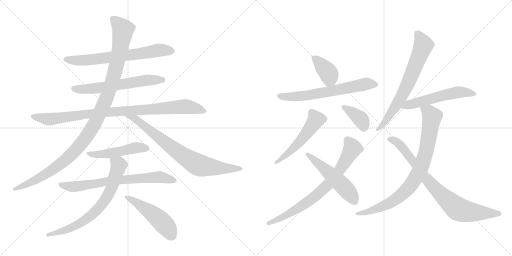
t = 0.00 s
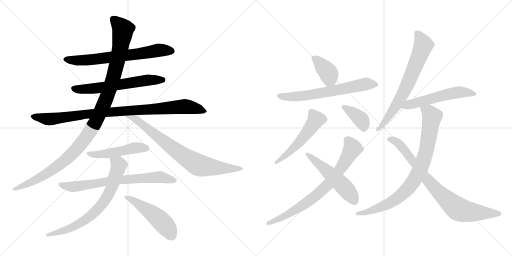
t = 3.02 s
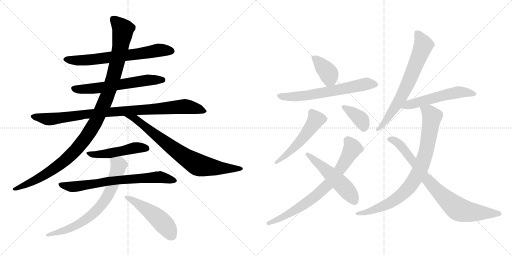
t = 6.04 s
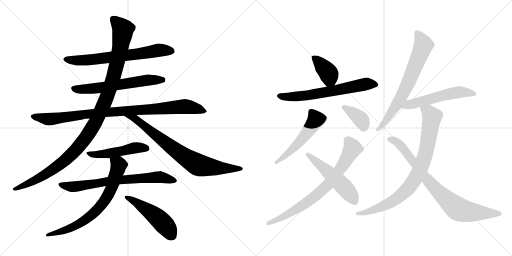
t = 9.06 s
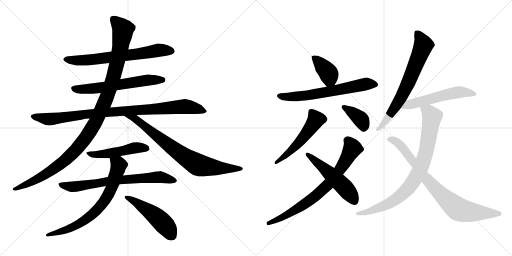
t = 12.08 s
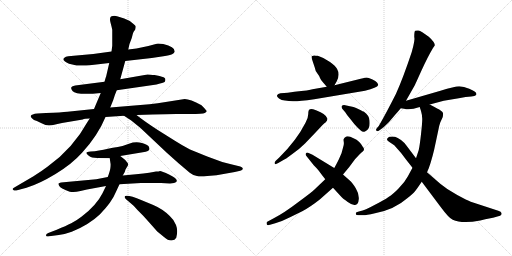
t = 15.10 s

The animated SVG that drew these frames (rendered in a browser with its animation timeline set to each time). Animation: 19 CSS @keyframes rules; one cycle of 15.10 s.

<svg version="1.1" viewBox="0 0 2048 1024" xmlns="http://www.w3.org/2000/svg">
  <g stroke="lightgray" stroke-dasharray="1,1" stroke-width="1" transform="scale(4, 4)">
    <line x1="0" y1="0" x2="256" y2="256"></line>
    <line x1="256" y1="0" x2="0" y2="256"></line>
    <line x1="128" y1="0" x2="128" y2="256"></line>
    <line x1="0" y1="128" x2="256" y2="128"></line>
    <line x1="256" y1="0" x2="512" y2="256"></line>
    <line x1="512" y1="0" x2="256" y2="256"></line>
    <line x1="384" y1="0" x2="384" y2="256"></line>
    <line x1="256" y1="128" x2="512" y2="128"></line>
  </g>
<g transform="scale(1, -1) translate(0, -850)">
   <style type="text/css">
    @keyframes keyframes0 {
      from {
       stroke: black;
       stroke-dashoffset: 682;
       stroke-width: 128;
       }
       69% {
       animation-timing-function: step-end;
       stroke: black;
       stroke-dashoffset: 0;
       stroke-width: 128;
       }
       to {
       stroke: black;
       stroke-width: 1024;
       }
       }
       #make-me-a-hanzi-animation-0 {
         animation: keyframes0 0.805013s both;
         animation-delay: 0.000000s;
         animation-timing-function: linear;
       }
    @keyframes keyframes1 {
      from {
       stroke: black;
       stroke-dashoffset: 613;
       stroke-width: 128;
       }
       67% {
       animation-timing-function: step-end;
       stroke: black;
       stroke-dashoffset: 0;
       stroke-width: 128;
       }
       to {
       stroke: black;
       stroke-width: 1024;
       }
       }
       #make-me-a-hanzi-animation-1 {
         animation: keyframes1 0.748861s both;
         animation-delay: 0.805013s;
         animation-timing-function: linear;
       }
    @keyframes keyframes2 {
      from {
       stroke: black;
       stroke-dashoffset: 952;
       stroke-width: 128;
       }
       76% {
       animation-timing-function: step-end;
       stroke: black;
       stroke-dashoffset: 0;
       stroke-width: 128;
       }
       to {
       stroke: black;
       stroke-width: 1024;
       }
       }
       #make-me-a-hanzi-animation-2 {
         animation: keyframes2 1.024740s both;
         animation-delay: 1.553874s;
         animation-timing-function: linear;
       }
    @keyframes keyframes3 {
      from {
       stroke: black;
       stroke-dashoffset: 1133;
       stroke-width: 128;
       }
       79% {
       animation-timing-function: step-end;
       stroke: black;
       stroke-dashoffset: 0;
       stroke-width: 128;
       }
       to {
       stroke: black;
       stroke-width: 1024;
       }
       }
       #make-me-a-hanzi-animation-3 {
         animation: keyframes3 1.172038s both;
         animation-delay: 2.578614s;
         animation-timing-function: linear;
       }
    @keyframes keyframes4 {
      from {
       stroke: black;
       stroke-dashoffset: 779;
       stroke-width: 128;
       }
       72% {
       animation-timing-function: step-end;
       stroke: black;
       stroke-dashoffset: 0;
       stroke-width: 128;
       }
       to {
       stroke: black;
       stroke-width: 1024;
       }
       }
       #make-me-a-hanzi-animation-4 {
         animation: keyframes4 0.883952s both;
         animation-delay: 3.750652s;
         animation-timing-function: linear;
       }
    @keyframes keyframes5 {
      from {
       stroke: black;
       stroke-dashoffset: 496;
       stroke-width: 128;
       }
       62% {
       animation-timing-function: step-end;
       stroke: black;
       stroke-dashoffset: 0;
       stroke-width: 128;
       }
       to {
       stroke: black;
       stroke-width: 1024;
       }
       }
       #make-me-a-hanzi-animation-5 {
         animation: keyframes5 0.653646s both;
         animation-delay: 4.634604s;
         animation-timing-function: linear;
       }
    @keyframes keyframes6 {
      from {
       stroke: black;
       stroke-dashoffset: 718;
       stroke-width: 128;
       }
       70% {
       animation-timing-function: step-end;
       stroke: black;
       stroke-dashoffset: 0;
       stroke-width: 128;
       }
       to {
       stroke: black;
       stroke-width: 1024;
       }
       }
       #make-me-a-hanzi-animation-6 {
         animation: keyframes6 0.834310s both;
         animation-delay: 5.288250s;
         animation-timing-function: linear;
       }
    @keyframes keyframes7 {
      from {
       stroke: black;
       stroke-dashoffset: 717;
       stroke-width: 128;
       }
       70% {
       animation-timing-function: step-end;
       stroke: black;
       stroke-dashoffset: 0;
       stroke-width: 128;
       }
       to {
       stroke: black;
       stroke-width: 1024;
       }
       }
       #make-me-a-hanzi-animation-7 {
         animation: keyframes7 0.833496s both;
         animation-delay: 6.122560s;
         animation-timing-function: linear;
       }
    @keyframes keyframes8 {
      from {
       stroke: black;
       stroke-dashoffset: 497;
       stroke-width: 128;
       }
       62% {
       animation-timing-function: step-end;
       stroke: black;
       stroke-dashoffset: 0;
       stroke-width: 128;
       }
       to {
       stroke: black;
       stroke-width: 1024;
       }
       }
       #make-me-a-hanzi-animation-8 {
         animation: keyframes8 0.654460s both;
         animation-delay: 6.956056s;
         animation-timing-function: linear;
       }
    @keyframes keyframes9 {
      from {
       stroke: black;
       stroke-dashoffset: 386;
       stroke-width: 128;
       }
       56% {
       animation-timing-function: step-end;
       stroke: black;
       stroke-dashoffset: 0;
       stroke-width: 128;
       }
       to {
       stroke: black;
       stroke-width: 1024;
       }
       }
       #make-me-a-hanzi-animation-9 {
         animation: keyframes9 0.564128s both;
         animation-delay: 7.610516s;
         animation-timing-function: linear;
       }
    @keyframes keyframes10 {
      from {
       stroke: black;
       stroke-dashoffset: 649;
       stroke-width: 128;
       }
       68% {
       animation-timing-function: step-end;
       stroke: black;
       stroke-dashoffset: 0;
       stroke-width: 128;
       }
       to {
       stroke: black;
       stroke-width: 1024;
       }
       }
       #make-me-a-hanzi-animation-10 {
         animation: keyframes10 0.778158s both;
         animation-delay: 8.174644s;
         animation-timing-function: linear;
       }
    @keyframes keyframes11 {
      from {
       stroke: black;
       stroke-dashoffset: 529;
       stroke-width: 128;
       }
       63% {
       animation-timing-function: step-end;
       stroke: black;
       stroke-dashoffset: 0;
       stroke-width: 128;
       }
       to {
       stroke: black;
       stroke-width: 1024;
       }
       }
       #make-me-a-hanzi-animation-11 {
         animation: keyframes11 0.680501s both;
         animation-delay: 8.952802s;
         animation-timing-function: linear;
       }
    @keyframes keyframes12 {
      from {
       stroke: black;
       stroke-dashoffset: 378;
       stroke-width: 128;
       }
       55% {
       animation-timing-function: step-end;
       stroke: black;
       stroke-dashoffset: 0;
       stroke-width: 128;
       }
       to {
       stroke: black;
       stroke-width: 1024;
       }
       }
       #make-me-a-hanzi-animation-12 {
         animation: keyframes12 0.557617s both;
         animation-delay: 9.633303s;
         animation-timing-function: linear;
       }
    @keyframes keyframes13 {
      from {
       stroke: black;
       stroke-dashoffset: 753;
       stroke-width: 128;
       }
       71% {
       animation-timing-function: step-end;
       stroke: black;
       stroke-dashoffset: 0;
       stroke-width: 128;
       }
       to {
       stroke: black;
       stroke-width: 1024;
       }
       }
       #make-me-a-hanzi-animation-13 {
         animation: keyframes13 0.862793s both;
         animation-delay: 10.190920s;
         animation-timing-function: linear;
       }
    @keyframes keyframes14 {
      from {
       stroke: black;
       stroke-dashoffset: 522;
       stroke-width: 128;
       }
       63% {
       animation-timing-function: step-end;
       stroke: black;
       stroke-dashoffset: 0;
       stroke-width: 128;
       }
       to {
       stroke: black;
       stroke-width: 1024;
       }
       }
       #make-me-a-hanzi-animation-14 {
         animation: keyframes14 0.674805s both;
         animation-delay: 11.053713s;
         animation-timing-function: linear;
       }
    @keyframes keyframes15 {
      from {
       stroke: black;
       stroke-dashoffset: 700;
       stroke-width: 128;
       }
       69% {
       animation-timing-function: step-end;
       stroke: black;
       stroke-dashoffset: 0;
       stroke-width: 128;
       }
       to {
       stroke: black;
       stroke-width: 1024;
       }
       }
       #make-me-a-hanzi-animation-15 {
         animation: keyframes15 0.819661s both;
         animation-delay: 11.728518s;
         animation-timing-function: linear;
       }
    @keyframes keyframes16 {
      from {
       stroke: black;
       stroke-dashoffset: 551;
       stroke-width: 128;
       }
       64% {
       animation-timing-function: step-end;
       stroke: black;
       stroke-dashoffset: 0;
       stroke-width: 128;
       }
       to {
       stroke: black;
       stroke-width: 1024;
       }
       }
       #make-me-a-hanzi-animation-16 {
         animation: keyframes16 0.698405s both;
         animation-delay: 12.548179s;
         animation-timing-function: linear;
       }
    @keyframes keyframes17 {
      from {
       stroke: black;
       stroke-dashoffset: 850;
       stroke-width: 128;
       }
       73% {
       animation-timing-function: step-end;
       stroke: black;
       stroke-dashoffset: 0;
       stroke-width: 128;
       }
       to {
       stroke: black;
       stroke-width: 1024;
       }
       }
       #make-me-a-hanzi-animation-17 {
         animation: keyframes17 0.941732s both;
         animation-delay: 13.246584s;
         animation-timing-function: linear;
       }
    @keyframes keyframes18 {
      from {
       stroke: black;
       stroke-dashoffset: 815;
       stroke-width: 128;
       }
       73% {
       animation-timing-function: step-end;
       stroke: black;
       stroke-dashoffset: 0;
       stroke-width: 128;
       }
       to {
       stroke: black;
       stroke-width: 1024;
       }
       }
       #make-me-a-hanzi-animation-18 {
         animation: keyframes18 0.913249s both;
         animation-delay: 14.188316s;
         animation-timing-function: linear;
       }
</style>
<path d="M 501.0 606.5 L 607.0 618.5 L 660.0 626.5 Q 684.0 631.5 690.0 634.5 Q 697.0 637.5 699.0 644.5 Q 699.0 664.5 653.0 674.5 Q 632.0 676.5 627.0 675.5 Q 587.0 663.5 546.0 656.5 L 513.0 652.5 L 446.0 644.5 L 373.0 634.5 L 273.0 625.5 Q 263.0 624.5 256.0 618.5 Q 249.0 611.5 260.0 604.5 Q 269.0 595.5 306.0 588.5 Q 337.0 586.5 359.0 589.5 L 437.0 598.5 L 501.0 606.5 Z" fill="lightgray"></path> 
<path d="M 626.0 512.5 L 640.0 516.5 Q 658.0 520.5 660.0 524.5 Q 662.0 528.5 661.0 535.5 Q 659.0 541.5 638.0 546.5 L 618.0 550.5 Q 610.0 550.5 603.0 551.5 L 590.0 552.5 L 481.0 533.5 L 418.0 523.5 L 301.0 508.5 Q 275.0 504.5 290.0 486.5 Q 306.0 468.5 403.0 478.5 L 467.0 489.5 L 626.0 512.5 Z" fill="lightgray"></path> 
<path d="M 376.0 414.5 L 270.0 403.5 Q 246.0 400.5 184.0 398.5 L 150.0 396.5 Q 126.0 394.5 123.0 386.5 Q 122.0 381.5 136.0 370.5 Q 145.0 368.5 164.0 358.5 Q 184.0 348.5 196.0 348.5 Q 208.0 348.5 217.0 351.5 Q 227.0 354.5 248.0 358.5 L 331.0 372.5 Q 338.0 376.5 359.0 376.5 L 422.0 382.5 L 496.0 387.5 L 546.0 390.5 L 611.0 392.5 Q 663.0 394.5 705.0 394.5 L 760.0 394.5 Q 811.0 394.5 819.0 398.5 Q 827.0 402.5 827.0 405.5 Q 827.0 408.5 806.0 429.5 Q 760.0 454.5 739.0 454.5 L 631.0 437.5 L 598.0 433.5 L 441.0 420.5 L 376.0 414.5 Z" fill="lightgray"></path> 
<path d="M 481.0 533.5 L 501.0 606.5 L 513.0 652.5 L 518.0 674.5 L 527.0 698.5 Q 531.0 716.5 534.0 722.5 L 541.0 732.5 Q 543.0 740.5 543.0 744.5 Q 543.0 748.5 534.0 754.5 Q 514.0 771.5 497.0 776.5 L 468.0 785.5 Q 456.0 788.5 444.0 784.5 Q 437.0 778.5 442.0 760.5 Q 447.0 741.5 449.0 731.5 L 449.0 667.5 L 446.0 644.5 L 437.0 598.5 L 424.0 542.5 Q 423.0 542.5 418.0 523.5 L 403.0 478.5 L 376.0 414.5 L 359.0 376.5 L 351.0 364.5 Q 292.0 256.5 191.0 184.5 Q 166.0 165.5 134.0 145.5 L 59.0 101.5 Q 47.0 96.5 52.0 91.5 Q 58.0 86.5 65.0 88.5 L 106.0 99.5 Q 156.0 114.5 222.0 154.5 Q 288.0 194.5 329.0 240.5 Q 392.0 309.5 422.0 382.5 L 441.0 420.5 L 453.0 450.5 Q 460.0 473.5 467.0 489.5 L 481.0 533.5 Z" fill="lightgray"></path> 
<path d="M 496.0 387.5 L 525.0 368.5 L 562.0 338.5 L 666.0 240.5 L 713.0 198.5 L 759.0 159.5 Q 774.0 147.5 788.0 146.5 Q 800.0 141.5 829.0 146.5 L 866.0 149.5 L 939.0 162.5 L 961.0 167.5 L 968.0 170.5 Q 977.0 177.5 961.0 184.5 Q 927.0 192.5 889.0 202.5 L 829.0 224.5 L 760.0 252.5 Q 731.0 267.5 698.0 288.5 L 631.0 330.5 Q 573.0 368.5 546.0 390.5 C 522.0 408.5 471.0 403.5 496.0 387.5 Z" fill="lightgray"></path> 
<path d="M 481.0 226.5 L 571.0 241.5 Q 598.0 244.5 598.0 255.5 L 596.0 262.5 Q 594.0 271.5 568.0 278.5 Q 542.0 285.5 516.0 275.5 Q 491.0 265.5 471.0 262.5 Q 451.0 259.5 432.0 255.5 Q 414.0 251.5 396.0 248.5 Q 379.0 245.5 362.0 244.5 Q 346.0 242.5 345.0 239.5 Q 345.0 236.5 355.0 227.5 Q 365.0 218.5 389.0 218.5 L 439.0 217.5 L 481.0 226.5 Z" fill="lightgray"></path> 
<path d="M 385.0 133.5 L 244.0 120.5 Q 237.0 119.5 234.0 116.5 Q 233.0 112.5 237.0 106.5 Q 241.0 99.5 251.0 95.5 Q 274.0 83.5 286.0 82.5 Q 299.0 80.5 322.0 86.5 L 348.0 92.5 L 424.0 106.5 L 478.0 113.5 L 564.0 118.5 L 644.0 118.5 L 680.0 116.5 L 696.0 118.5 Q 705.0 120.5 707.0 125.5 Q 710.0 136.5 678.0 151.5 Q 646.0 166.5 640.0 166.5 Q 636.0 164.5 624.0 164.5 Q 609.0 160.5 544.0 153.5 L 491.0 148.5 L 431.0 142.5 L 385.0 133.5 Z" fill="lightgray"></path> 
<path d="M 424.0 106.5 L 410.0 77.5 Q 386.0 29.5 327.0 -15.5 Q 305.0 -32.5 285.0 -42.5 Q 265.0 -52.5 227.0 -68.5 L 193.0 -81.5 Q 184.0 -85.5 184.0 -90.5 Q 184.0 -92.5 186.0 -94.5 Q 189.0 -96.5 197.0 -94.5 L 235.0 -89.5 Q 260.0 -86.5 287.0 -76.5 Q 356.0 -48.5 399.0 -7.5 Q 448.0 42.5 464.0 83.5 L 478.0 113.5 L 491.0 148.5 L 499.0 162.5 L 502.0 172.5 L 508.0 182.5 Q 517.0 192.5 509.0 200.5 L 501.0 210.5 L 481.0 226.5 C 458.0 245.5 435.0 247.5 439.0 217.5 L 442.0 196.5 Q 443.0 195.5 442.0 182.5 Q 441.0 168.5 431.0 142.5 L 424.0 106.5 Z" fill="lightgray"></path> 
<path d="M 504.0 53.5 L 517.0 42.5 Q 534.0 29.5 549.0 11.5 Q 571.0 -9.5 598.0 -40.5 L 629.0 -75.5 L 656.0 -97.5 Q 673.0 -112.5 686.0 -111.5 Q 700.0 -110.5 705.0 -100.5 Q 713.0 -72.5 704.0 -49.5 Q 695.0 -27.5 679.0 -13.5 Q 651.0 14.5 613.0 30.5 L 567.0 49.5 Q 516.0 70.5 501.0 66.5 Q 495.0 62.5 504.0 53.5 Z" fill="lightgray"></path> 
<path d="M 1271.0 627.0 Q 1262.0 627.0 1258.0 628.0 Q 1255.0 629.0 1247.0 625.0 Q 1244.0 624.0 1250.0 607.0 L 1259.0 580.0 Q 1261.0 567.0 1269.0 557.0 Q 1277.0 547.0 1280.0 538.0 Q 1284.0 529.0 1290.0 523.0 L 1307.0 503.0 C 1324.0 483.0 1324.0 483.0 1338.0 509.0 L 1347.0 525.0 Q 1361.0 552.0 1348.0 575.0 Q 1343.0 585.0 1320.0 602.0 Q 1297.0 619.0 1271.0 627.0 Z" fill="lightgray"></path> 
<path d="M 1307.0 503.0 L 1250.0 493.0 Q 1239.0 489.0 1178.0 483.0 L 1151.0 479.0 L 1122.0 477.0 Q 1111.0 475.0 1108.0 469.0 Q 1106.0 463.0 1116.0 456.0 Q 1126.0 449.0 1140.0 448.0 Q 1155.0 446.0 1172.0 445.0 Q 1190.0 444.0 1257.0 453.0 L 1460.0 487.0 Q 1509.0 499.0 1513.0 510.0 Q 1513.0 513.0 1508.0 520.0 Q 1504.0 526.0 1488.0 533.0 Q 1472.0 539.0 1467.0 540.0 Q 1463.0 540.0 1443.0 535.0 L 1338.0 509.0 L 1307.0 503.0 Z" fill="lightgray"></path> 
<path d="M 1117.0 220.0 L 1103.0 207.0 Q 1096.0 199.0 1099.0 196.0 Q 1100.0 190.0 1113.0 198.0 L 1132.0 209.0 Q 1140.0 212.0 1168.0 233.0 Q 1197.0 253.0 1220.0 276.0 L 1264.0 322.0 Q 1298.0 359.0 1301.0 359.0 Q 1310.0 368.0 1310.0 375.0 Q 1305.0 394.0 1264.0 409.0 Q 1243.0 417.0 1238.0 412.0 Q 1233.0 410.0 1233.0 394.0 Q 1233.0 378.0 1222.0 359.0 Q 1186.0 288.0 1117.0 220.0 Z" fill="lightgray"></path> 
<path d="M 1369.0 415.0 L 1381.0 401.0 Q 1387.0 390.0 1403.0 372.0 Q 1416.0 354.0 1431.0 339.0 L 1443.0 328.0 Q 1451.0 320.0 1460.0 324.0 Q 1470.0 328.0 1475.0 338.0 Q 1480.0 348.0 1478.0 368.0 Q 1477.0 388.0 1456.0 403.0 Q 1454.0 403.0 1435.0 413.0 Q 1417.0 423.0 1409.0 423.0 L 1381.0 429.0 Q 1372.0 431.0 1367.0 426.0 Q 1365.0 422.0 1369.0 415.0 Z" fill="lightgray"></path> 
<path d="M 1301.0 133.0 L 1259.0 93.0 Q 1247.0 81.0 1191.0 40.0 Q 1136.0 -2.0 1095.0 -23.0 L 1069.0 -37.0 Q 1065.0 -38.0 1067.0 -47.0 Q 1069.0 -53.0 1080.0 -49.0 L 1101.0 -43.0 Q 1129.0 -35.0 1160.0 -19.0 L 1209.0 5.0 Q 1241.0 22.0 1279.0 52.0 L 1332.0 99.0 L 1372.0 152.0 L 1397.0 182.0 L 1420.0 213.0 Q 1440.0 235.0 1451.0 244.0 Q 1461.0 253.0 1451.0 263.0 Q 1447.0 272.0 1437.0 282.0 Q 1427.0 292.0 1414.0 297.0 Q 1390.0 310.0 1381.0 301.0 Q 1376.0 299.0 1376.0 295.0 Q 1373.0 294.0 1375.0 283.0 Q 1377.0 272.0 1372.0 259.0 L 1366.0 237.0 L 1355.0 212.0 Q 1343.0 188.0 1337.0 178.0 L 1301.0 133.0 Z" fill="lightgray"></path> 
<path d="M 1281.0 159.0 L 1301.0 133.0 L 1332.0 99.0 L 1365.0 63.0 Q 1371.0 56.0 1391.0 42.0 Q 1411.0 27.0 1423.0 31.0 Q 1433.0 32.0 1435.0 53.0 Q 1437.0 74.0 1423.0 97.0 Q 1409.0 120.0 1399.0 128.0 L 1372.0 152.0 L 1337.0 178.0 L 1250.0 231.0 L 1232.0 239.0 Q 1227.0 241.0 1224.0 237.0 Q 1221.0 233.0 1224.0 228.0 L 1255.0 189.0 Q 1274.0 170.0 1281.0 159.0 Z" fill="lightgray"></path> 
<path d="M 1624.0 447.0 L 1658.0 507.0 Q 1659.0 508.0 1685.0 566.0 Q 1711.0 623.0 1732.0 658.0 L 1739.0 668.0 Q 1740.0 681.0 1715.0 703.0 Q 1684.0 726.0 1674.0 728.0 Q 1665.0 729.0 1661.0 727.0 Q 1657.0 725.0 1657.0 703.0 Q 1661.0 691.0 1647.0 642.0 Q 1612.0 537.0 1584.0 475.0 Q 1543.0 394.0 1515.0 346.0 L 1507.0 337.0 Q 1501.0 329.0 1506.0 327.0 Q 1511.0 324.0 1515.0 327.0 L 1525.0 334.0 Q 1533.0 339.0 1556.0 362.0 L 1585.0 396.0 Q 1587.0 397.0 1593.0 405.0 L 1603.0 417.0 L 1624.0 447.0 Z" fill="lightgray"></path> 
<path d="M 1719.0 432.0 L 1775.0 447.0 L 1835.0 457.0 Q 1865.0 464.0 1885.0 464.0 Q 1901.0 466.0 1903.0 469.0 Q 1915.0 479.0 1877.0 495.0 Q 1855.0 505.0 1837.0 505.0 Q 1819.0 505.0 1762.0 487.0 L 1624.0 447.0 C 1595.0 439.0 1573.0 422.0 1603.0 417.0 L 1616.0 415.0 Q 1639.0 408.0 1679.0 422.0 L 1719.0 432.0 Z" fill="lightgray"></path> 
<path d="M 1679.0 422.0 L 1681.0 415.0 Q 1682.0 414.0 1685.0 402.0 Q 1689.0 389.0 1689.0 374.0 Q 1689.0 358.0 1684.0 313.0 Q 1679.0 268.0 1675.0 250.0 L 1664.0 217.0 L 1650.0 179.0 L 1631.0 144.0 Q 1619.0 121.0 1595.0 97.0 Q 1572.0 73.0 1554.0 62.0 Q 1537.0 50.0 1498.0 30.0 Q 1460.0 9.0 1439.0 5.0 L 1429.0 2.0 Q 1423.0 1.0 1423.0 -5.0 Q 1423.0 -11.0 1434.0 -11.0 L 1454.0 -11.0 Q 1463.0 -11.0 1500.0 -3.0 Q 1578.0 12.0 1629.0 57.0 Q 1654.0 77.0 1660.0 85.0 Q 1666.0 92.0 1687.0 123.0 L 1708.0 161.0 L 1715.0 177.0 Q 1731.0 221.0 1743.0 281.0 L 1757.0 347.0 L 1761.0 360.0 L 1771.0 382.0 Q 1773.0 392.0 1772.0 398.0 Q 1771.0 403.0 1761.0 409.0 Q 1757.0 412.0 1719.0 432.0 C 1692.0 446.0 1670.0 451.0 1679.0 422.0 Z" fill="lightgray"></path> 
<path d="M 1664.0 217.0 L 1624.0 270.0 Q 1618.0 279.0 1604.0 290.0 Q 1590.0 300.0 1580.0 303.0 Q 1556.0 306.0 1551.0 298.0 Q 1542.0 291.0 1559.0 281.0 L 1577.0 269.0 Q 1606.0 238.0 1624.0 212.0 L 1650.0 179.0 L 1687.0 123.0 L 1762.0 23.0 Q 1796.0 -23.0 1811.0 -29.0 Q 1848.0 -46.0 1921.0 -32.0 Q 1966.0 -21.0 1972.0 -21.0 L 1993.0 -15.0 Q 2002.0 -13.0 2004.0 -10.0 Q 2007.0 -8.0 2006.0 -2.0 Q 2005.0 3.0 1993.0 7.0 L 1883.0 43.0 Q 1870.0 48.0 1829.0 70.0 Q 1788.0 92.0 1761.0 115.0 L 1708.0 161.0 L 1664.0 217.0 Z" fill="lightgray"></path> 
      <clipPath id="make-me-a-hanzi-clip-0">
      <path d="M 501.0 606.5 L 607.0 618.5 L 660.0 626.5 Q 684.0 631.5 690.0 634.5 Q 697.0 637.5 699.0 644.5 Q 699.0 664.5 653.0 674.5 Q 632.0 676.5 627.0 675.5 Q 587.0 663.5 546.0 656.5 L 513.0 652.5 L 446.0 644.5 L 373.0 634.5 L 273.0 625.5 Q 263.0 624.5 256.0 618.5 Q 249.0 611.5 260.0 604.5 Q 269.0 595.5 306.0 588.5 Q 337.0 586.5 359.0 589.5 L 437.0 598.5 L 501.0 606.5 Z" fill="lightgray"></path>
      </clipPath>
      <path clip-path="url(#make-me-a-hanzi-clip-0)" d="M 264.0 613.5 L 339.0 609.5 L 582.0 638.5 L 632.0 649.5 L 687.0 646.5 " fill="none" id="make-me-a-hanzi-animation-0" stroke-dasharray="554 1108" stroke-linecap="round"></path>

      <clipPath id="make-me-a-hanzi-clip-1">
      <path d="M 626.0 512.5 L 640.0 516.5 Q 658.0 520.5 660.0 524.5 Q 662.0 528.5 661.0 535.5 Q 659.0 541.5 638.0 546.5 L 618.0 550.5 Q 610.0 550.5 603.0 551.5 L 590.0 552.5 L 481.0 533.5 L 418.0 523.5 L 301.0 508.5 Q 275.0 504.5 290.0 486.5 Q 306.0 468.5 403.0 478.5 L 467.0 489.5 L 626.0 512.5 Z" fill="lightgray"></path>
      </clipPath>
      <path clip-path="url(#make-me-a-hanzi-clip-1)" d="M 297.0 496.5 L 350.0 493.5 L 586.0 529.5 L 651.0 530.5 " fill="none" id="make-me-a-hanzi-animation-1" stroke-dasharray="485 970" stroke-linecap="round"></path>

      <clipPath id="make-me-a-hanzi-clip-2">
      <path d="M 376.0 414.5 L 270.0 403.5 Q 246.0 400.5 184.0 398.5 L 150.0 396.5 Q 126.0 394.5 123.0 386.5 Q 122.0 381.5 136.0 370.5 Q 145.0 368.5 164.0 358.5 Q 184.0 348.5 196.0 348.5 Q 208.0 348.5 217.0 351.5 Q 227.0 354.5 248.0 358.5 L 331.0 372.5 Q 338.0 376.5 359.0 376.5 L 422.0 382.5 L 496.0 387.5 L 546.0 390.5 L 611.0 392.5 Q 663.0 394.5 705.0 394.5 L 760.0 394.5 Q 811.0 394.5 819.0 398.5 Q 827.0 402.5 827.0 405.5 Q 827.0 408.5 806.0 429.5 Q 760.0 454.5 739.0 454.5 L 631.0 437.5 L 598.0 433.5 L 441.0 420.5 L 376.0 414.5 Z" fill="lightgray"></path>
      </clipPath>
      <path clip-path="url(#make-me-a-hanzi-clip-2)" d="M 130.0 385.5 L 200.0 373.5 L 370.0 396.5 L 736.0 424.5 L 820.0 405.5 " fill="none" id="make-me-a-hanzi-animation-2" stroke-dasharray="824 1648" stroke-linecap="round"></path>

      <clipPath id="make-me-a-hanzi-clip-3">
      <path d="M 481.0 533.5 L 501.0 606.5 L 513.0 652.5 L 518.0 674.5 L 527.0 698.5 Q 531.0 716.5 534.0 722.5 L 541.0 732.5 Q 543.0 740.5 543.0 744.5 Q 543.0 748.5 534.0 754.5 Q 514.0 771.5 497.0 776.5 L 468.0 785.5 Q 456.0 788.5 444.0 784.5 Q 437.0 778.5 442.0 760.5 Q 447.0 741.5 449.0 731.5 L 449.0 667.5 L 446.0 644.5 L 437.0 598.5 L 424.0 542.5 Q 423.0 542.5 418.0 523.5 L 403.0 478.5 L 376.0 414.5 L 359.0 376.5 L 351.0 364.5 Q 292.0 256.5 191.0 184.5 Q 166.0 165.5 134.0 145.5 L 59.0 101.5 Q 47.0 96.5 52.0 91.5 Q 58.0 86.5 65.0 88.5 L 106.0 99.5 Q 156.0 114.5 222.0 154.5 Q 288.0 194.5 329.0 240.5 Q 392.0 309.5 422.0 382.5 L 441.0 420.5 L 453.0 450.5 Q 460.0 473.5 467.0 489.5 L 481.0 533.5 Z" fill="lightgray"></path>
      </clipPath>
      <path clip-path="url(#make-me-a-hanzi-clip-3)" d="M 452.0 775.5 L 492.0 732.5 L 480.0 652.5 L 452.0 534.5 L 383.0 361.5 L 315.0 263.5 L 256.0 204.5 L 141.0 129.5 L 59.0 93.5 " fill="none" id="make-me-a-hanzi-animation-3" stroke-dasharray="1005 2010" stroke-linecap="round"></path>

      <clipPath id="make-me-a-hanzi-clip-4">
      <path d="M 496.0 387.5 L 525.0 368.5 L 562.0 338.5 L 666.0 240.5 L 713.0 198.5 L 759.0 159.5 Q 774.0 147.5 788.0 146.5 Q 800.0 141.5 829.0 146.5 L 866.0 149.5 L 939.0 162.5 L 961.0 167.5 L 968.0 170.5 Q 977.0 177.5 961.0 184.5 Q 927.0 192.5 889.0 202.5 L 829.0 224.5 L 760.0 252.5 Q 731.0 267.5 698.0 288.5 L 631.0 330.5 Q 573.0 368.5 546.0 390.5 C 522.0 408.5 471.0 403.5 496.0 387.5 Z" fill="lightgray"></path>
      </clipPath>
      <path clip-path="url(#make-me-a-hanzi-clip-4)" d="M 502.0 386.5 L 550.0 368.5 L 704.0 247.5 L 792.0 191.5 L 868.0 178.5 L 962.0 176.5 " fill="none" id="make-me-a-hanzi-animation-4" stroke-dasharray="651 1302" stroke-linecap="round"></path>

      <clipPath id="make-me-a-hanzi-clip-5">
      <path d="M 481.0 226.5 L 571.0 241.5 Q 598.0 244.5 598.0 255.5 L 596.0 262.5 Q 594.0 271.5 568.0 278.5 Q 542.0 285.5 516.0 275.5 Q 491.0 265.5 471.0 262.5 Q 451.0 259.5 432.0 255.5 Q 414.0 251.5 396.0 248.5 Q 379.0 245.5 362.0 244.5 Q 346.0 242.5 345.0 239.5 Q 345.0 236.5 355.0 227.5 Q 365.0 218.5 389.0 218.5 L 439.0 217.5 L 481.0 226.5 Z" fill="lightgray"></path>
      </clipPath>
      <path clip-path="url(#make-me-a-hanzi-clip-5)" d="M 351.0 234.5 L 421.0 234.5 L 558.0 260.5 L 588.0 256.5 " fill="none" id="make-me-a-hanzi-animation-5" stroke-dasharray="368 736" stroke-linecap="round"></path>

      <clipPath id="make-me-a-hanzi-clip-6">
      <path d="M 385.0 133.5 L 244.0 120.5 Q 237.0 119.5 234.0 116.5 Q 233.0 112.5 237.0 106.5 Q 241.0 99.5 251.0 95.5 Q 274.0 83.5 286.0 82.5 Q 299.0 80.5 322.0 86.5 L 348.0 92.5 L 424.0 106.5 L 478.0 113.5 L 564.0 118.5 L 644.0 118.5 L 680.0 116.5 L 696.0 118.5 Q 705.0 120.5 707.0 125.5 Q 710.0 136.5 678.0 151.5 Q 646.0 166.5 640.0 166.5 Q 636.0 164.5 624.0 164.5 Q 609.0 160.5 544.0 153.5 L 491.0 148.5 L 431.0 142.5 L 385.0 133.5 Z" fill="lightgray"></path>
      </clipPath>
      <path clip-path="url(#make-me-a-hanzi-clip-6)" d="M 241.0 113.5 L 277.0 103.5 L 311.0 104.5 L 440.0 126.5 L 630.0 141.5 L 698.0 127.5 " fill="none" id="make-me-a-hanzi-animation-6" stroke-dasharray="590 1180" stroke-linecap="round"></path>

      <clipPath id="make-me-a-hanzi-clip-7">
      <path d="M 424.0 106.5 L 410.0 77.5 Q 386.0 29.5 327.0 -15.5 Q 305.0 -32.5 285.0 -42.5 Q 265.0 -52.5 227.0 -68.5 L 193.0 -81.5 Q 184.0 -85.5 184.0 -90.5 Q 184.0 -92.5 186.0 -94.5 Q 189.0 -96.5 197.0 -94.5 L 235.0 -89.5 Q 260.0 -86.5 287.0 -76.5 Q 356.0 -48.5 399.0 -7.5 Q 448.0 42.5 464.0 83.5 L 478.0 113.5 L 491.0 148.5 L 499.0 162.5 L 502.0 172.5 L 508.0 182.5 Q 517.0 192.5 509.0 200.5 L 501.0 210.5 L 481.0 226.5 C 458.0 245.5 435.0 247.5 439.0 217.5 L 442.0 196.5 Q 443.0 195.5 442.0 182.5 Q 441.0 168.5 431.0 142.5 L 424.0 106.5 Z" fill="lightgray"></path>
      </clipPath>
      <path clip-path="url(#make-me-a-hanzi-clip-7)" d="M 447.0 213.5 L 474.0 189.5 L 472.0 176.5 L 441.0 86.5 L 403.0 26.5 L 381.0 2.5 L 316.0 -45.5 L 263.0 -69.5 L 192.0 -89.5 " fill="none" id="make-me-a-hanzi-animation-7" stroke-dasharray="589 1178" stroke-linecap="round"></path>

      <clipPath id="make-me-a-hanzi-clip-8">
      <path d="M 504.0 53.5 L 517.0 42.5 Q 534.0 29.5 549.0 11.5 Q 571.0 -9.5 598.0 -40.5 L 629.0 -75.5 L 656.0 -97.5 Q 673.0 -112.5 686.0 -111.5 Q 700.0 -110.5 705.0 -100.5 Q 713.0 -72.5 704.0 -49.5 Q 695.0 -27.5 679.0 -13.5 Q 651.0 14.5 613.0 30.5 L 567.0 49.5 Q 516.0 70.5 501.0 66.5 Q 495.0 62.5 504.0 53.5 Z" fill="lightgray"></path>
      </clipPath>
      <path clip-path="url(#make-me-a-hanzi-clip-8)" d="M 505.0 60.5 L 536.0 47.5 L 628.0 -18.5 L 668.0 -58.5 L 687.0 -90.5 " fill="none" id="make-me-a-hanzi-animation-8" stroke-dasharray="369 738" stroke-linecap="round"></path>

      <clipPath id="make-me-a-hanzi-clip-9">
      <path d="M 1271.0 627.0 Q 1262.0 627.0 1258.0 628.0 Q 1255.0 629.0 1247.0 625.0 Q 1244.0 624.0 1250.0 607.0 L 1259.0 580.0 Q 1261.0 567.0 1269.0 557.0 Q 1277.0 547.0 1280.0 538.0 Q 1284.0 529.0 1290.0 523.0 L 1307.0 503.0 C 1324.0 483.0 1324.0 483.0 1338.0 509.0 L 1347.0 525.0 Q 1361.0 552.0 1348.0 575.0 Q 1343.0 585.0 1320.0 602.0 Q 1297.0 619.0 1271.0 627.0 Z" fill="lightgray"></path>
      </clipPath>
      <path clip-path="url(#make-me-a-hanzi-clip-9)" d="M 1254.0 621.0 L 1313.0 559.0 L 1318.0 537.0 L 1312.0 516.0 " fill="none" id="make-me-a-hanzi-animation-9" stroke-dasharray="258 516" stroke-linecap="round"></path>

      <clipPath id="make-me-a-hanzi-clip-10">
      <path d="M 1307.0 503.0 L 1250.0 493.0 Q 1239.0 489.0 1178.0 483.0 L 1151.0 479.0 L 1122.0 477.0 Q 1111.0 475.0 1108.0 469.0 Q 1106.0 463.0 1116.0 456.0 Q 1126.0 449.0 1140.0 448.0 Q 1155.0 446.0 1172.0 445.0 Q 1190.0 444.0 1257.0 453.0 L 1460.0 487.0 Q 1509.0 499.0 1513.0 510.0 Q 1513.0 513.0 1508.0 520.0 Q 1504.0 526.0 1488.0 533.0 Q 1472.0 539.0 1467.0 540.0 Q 1463.0 540.0 1443.0 535.0 L 1338.0 509.0 L 1307.0 503.0 Z" fill="lightgray"></path>
      </clipPath>
      <path clip-path="url(#make-me-a-hanzi-clip-10)" d="M 1117.0 465.0 L 1168.0 463.0 L 1242.0 470.0 L 1457.0 513.0 L 1505.0 512.0 " fill="none" id="make-me-a-hanzi-animation-10" stroke-dasharray="521 1042" stroke-linecap="round"></path>

      <clipPath id="make-me-a-hanzi-clip-11">
      <path d="M 1117.0 220.0 L 1103.0 207.0 Q 1096.0 199.0 1099.0 196.0 Q 1100.0 190.0 1113.0 198.0 L 1132.0 209.0 Q 1140.0 212.0 1168.0 233.0 Q 1197.0 253.0 1220.0 276.0 L 1264.0 322.0 Q 1298.0 359.0 1301.0 359.0 Q 1310.0 368.0 1310.0 375.0 Q 1305.0 394.0 1264.0 409.0 Q 1243.0 417.0 1238.0 412.0 Q 1233.0 410.0 1233.0 394.0 Q 1233.0 378.0 1222.0 359.0 Q 1186.0 288.0 1117.0 220.0 Z" fill="lightgray"></path>
      </clipPath>
      <path clip-path="url(#make-me-a-hanzi-clip-11)" d="M 1244.0 404.0 L 1264.0 372.0 L 1251.0 349.0 L 1175.0 258.0 L 1106.0 200.0 " fill="none" id="make-me-a-hanzi-animation-11" stroke-dasharray="401 802" stroke-linecap="round"></path>

      <clipPath id="make-me-a-hanzi-clip-12">
      <path d="M 1369.0 415.0 L 1381.0 401.0 Q 1387.0 390.0 1403.0 372.0 Q 1416.0 354.0 1431.0 339.0 L 1443.0 328.0 Q 1451.0 320.0 1460.0 324.0 Q 1470.0 328.0 1475.0 338.0 Q 1480.0 348.0 1478.0 368.0 Q 1477.0 388.0 1456.0 403.0 Q 1454.0 403.0 1435.0 413.0 Q 1417.0 423.0 1409.0 423.0 L 1381.0 429.0 Q 1372.0 431.0 1367.0 426.0 Q 1365.0 422.0 1369.0 415.0 Z" fill="lightgray"></path>
      </clipPath>
      <path clip-path="url(#make-me-a-hanzi-clip-12)" d="M 1375.0 422.0 L 1441.0 375.0 L 1452.0 356.0 L 1454.0 337.0 " fill="none" id="make-me-a-hanzi-animation-12" stroke-dasharray="250 500" stroke-linecap="round"></path>

      <clipPath id="make-me-a-hanzi-clip-13">
      <path d="M 1301.0 133.0 L 1259.0 93.0 Q 1247.0 81.0 1191.0 40.0 Q 1136.0 -2.0 1095.0 -23.0 L 1069.0 -37.0 Q 1065.0 -38.0 1067.0 -47.0 Q 1069.0 -53.0 1080.0 -49.0 L 1101.0 -43.0 Q 1129.0 -35.0 1160.0 -19.0 L 1209.0 5.0 Q 1241.0 22.0 1279.0 52.0 L 1332.0 99.0 L 1372.0 152.0 L 1397.0 182.0 L 1420.0 213.0 Q 1440.0 235.0 1451.0 244.0 Q 1461.0 253.0 1451.0 263.0 Q 1447.0 272.0 1437.0 282.0 Q 1427.0 292.0 1414.0 297.0 Q 1390.0 310.0 1381.0 301.0 Q 1376.0 299.0 1376.0 295.0 Q 1373.0 294.0 1375.0 283.0 Q 1377.0 272.0 1372.0 259.0 L 1366.0 237.0 L 1355.0 212.0 Q 1343.0 188.0 1337.0 178.0 L 1301.0 133.0 Z" fill="lightgray"></path>
      </clipPath>
      <path clip-path="url(#make-me-a-hanzi-clip-13)" d="M 1391.0 288.0 L 1409.0 256.0 L 1359.0 171.0 L 1312.0 111.0 L 1260.0 64.0 L 1205.0 25.0 L 1147.0 -11.0 L 1074.0 -43.0 " fill="none" id="make-me-a-hanzi-animation-13" stroke-dasharray="625 1250" stroke-linecap="round"></path>

      <clipPath id="make-me-a-hanzi-clip-14">
      <path d="M 1281.0 159.0 L 1301.0 133.0 L 1332.0 99.0 L 1365.0 63.0 Q 1371.0 56.0 1391.0 42.0 Q 1411.0 27.0 1423.0 31.0 Q 1433.0 32.0 1435.0 53.0 Q 1437.0 74.0 1423.0 97.0 Q 1409.0 120.0 1399.0 128.0 L 1372.0 152.0 L 1337.0 178.0 L 1250.0 231.0 L 1232.0 239.0 Q 1227.0 241.0 1224.0 237.0 Q 1221.0 233.0 1224.0 228.0 L 1255.0 189.0 Q 1274.0 170.0 1281.0 159.0 Z" fill="lightgray"></path>
      </clipPath>
      <path clip-path="url(#make-me-a-hanzi-clip-14)" d="M 1229.0 233.0 L 1372.0 107.0 L 1418.0 47.0 " fill="none" id="make-me-a-hanzi-animation-14" stroke-dasharray="394 788" stroke-linecap="round"></path>

      <clipPath id="make-me-a-hanzi-clip-15">
      <path d="M 1624.0 447.0 L 1658.0 507.0 Q 1659.0 508.0 1685.0 566.0 Q 1711.0 623.0 1732.0 658.0 L 1739.0 668.0 Q 1740.0 681.0 1715.0 703.0 Q 1684.0 726.0 1674.0 728.0 Q 1665.0 729.0 1661.0 727.0 Q 1657.0 725.0 1657.0 703.0 Q 1661.0 691.0 1647.0 642.0 Q 1612.0 537.0 1584.0 475.0 Q 1543.0 394.0 1515.0 346.0 L 1507.0 337.0 Q 1501.0 329.0 1506.0 327.0 Q 1511.0 324.0 1515.0 327.0 L 1525.0 334.0 Q 1533.0 339.0 1556.0 362.0 L 1585.0 396.0 Q 1587.0 397.0 1593.0 405.0 L 1603.0 417.0 L 1624.0 447.0 Z" fill="lightgray"></path>
      </clipPath>
      <path clip-path="url(#make-me-a-hanzi-clip-15)" d="M 1668.0 720.0 L 1694.0 670.0 L 1654.0 567.0 L 1589.0 434.0 L 1541.0 363.0 L 1511.0 332.0 " fill="none" id="make-me-a-hanzi-animation-15" stroke-dasharray="572 1144" stroke-linecap="round"></path>

      <clipPath id="make-me-a-hanzi-clip-16">
      <path d="M 1719.0 432.0 L 1775.0 447.0 L 1835.0 457.0 Q 1865.0 464.0 1885.0 464.0 Q 1901.0 466.0 1903.0 469.0 Q 1915.0 479.0 1877.0 495.0 Q 1855.0 505.0 1837.0 505.0 Q 1819.0 505.0 1762.0 487.0 L 1624.0 447.0 C 1595.0 439.0 1573.0 422.0 1603.0 417.0 L 1616.0 415.0 Q 1639.0 408.0 1679.0 422.0 L 1719.0 432.0 Z" fill="lightgray"></path>
      </clipPath>
      <path clip-path="url(#make-me-a-hanzi-clip-16)" d="M 1610.0 420.0 L 1798.0 475.0 L 1841.0 482.0 L 1896.0 475.0 " fill="none" id="make-me-a-hanzi-animation-16" stroke-dasharray="423 846" stroke-linecap="round"></path>

      <clipPath id="make-me-a-hanzi-clip-17">
      <path d="M 1679.0 422.0 L 1681.0 415.0 Q 1682.0 414.0 1685.0 402.0 Q 1689.0 389.0 1689.0 374.0 Q 1689.0 358.0 1684.0 313.0 Q 1679.0 268.0 1675.0 250.0 L 1664.0 217.0 L 1650.0 179.0 L 1631.0 144.0 Q 1619.0 121.0 1595.0 97.0 Q 1572.0 73.0 1554.0 62.0 Q 1537.0 50.0 1498.0 30.0 Q 1460.0 9.0 1439.0 5.0 L 1429.0 2.0 Q 1423.0 1.0 1423.0 -5.0 Q 1423.0 -11.0 1434.0 -11.0 L 1454.0 -11.0 Q 1463.0 -11.0 1500.0 -3.0 Q 1578.0 12.0 1629.0 57.0 Q 1654.0 77.0 1660.0 85.0 Q 1666.0 92.0 1687.0 123.0 L 1708.0 161.0 L 1715.0 177.0 Q 1731.0 221.0 1743.0 281.0 L 1757.0 347.0 L 1761.0 360.0 L 1771.0 382.0 Q 1773.0 392.0 1772.0 398.0 Q 1771.0 403.0 1761.0 409.0 Q 1757.0 412.0 1719.0 432.0 C 1692.0 446.0 1670.0 451.0 1679.0 422.0 Z" fill="lightgray"></path>
      </clipPath>
      <path clip-path="url(#make-me-a-hanzi-clip-17)" d="M 1686.0 420.0 L 1717.0 400.0 L 1728.0 382.0 L 1705.0 247.0 L 1689.0 193.0 L 1658.0 130.0 L 1619.0 83.0 L 1562.0 40.0 L 1487.0 6.0 L 1430.0 -5.0 " fill="none" id="make-me-a-hanzi-animation-17" stroke-dasharray="722 1444" stroke-linecap="round"></path>

      <clipPath id="make-me-a-hanzi-clip-18">
      <path d="M 1664.0 217.0 L 1624.0 270.0 Q 1618.0 279.0 1604.0 290.0 Q 1590.0 300.0 1580.0 303.0 Q 1556.0 306.0 1551.0 298.0 Q 1542.0 291.0 1559.0 281.0 L 1577.0 269.0 Q 1606.0 238.0 1624.0 212.0 L 1650.0 179.0 L 1687.0 123.0 L 1762.0 23.0 Q 1796.0 -23.0 1811.0 -29.0 Q 1848.0 -46.0 1921.0 -32.0 Q 1966.0 -21.0 1972.0 -21.0 L 1993.0 -15.0 Q 2002.0 -13.0 2004.0 -10.0 Q 2007.0 -8.0 2006.0 -2.0 Q 2005.0 3.0 1993.0 7.0 L 1883.0 43.0 Q 1870.0 48.0 1829.0 70.0 Q 1788.0 92.0 1761.0 115.0 L 1708.0 161.0 L 1664.0 217.0 Z" fill="lightgray"></path>
      </clipPath>
      <path clip-path="url(#make-me-a-hanzi-clip-18)" d="M 1559.0 291.0 L 1572.0 290.0 L 1599.0 272.0 L 1691.0 150.0 L 1763.0 73.0 L 1825.0 19.0 L 1872.0 3.0 L 1995.0 -4.0 " fill="none" id="make-me-a-hanzi-animation-18" stroke-dasharray="687 1374" stroke-linecap="round"></path>

</g>
</svg>
